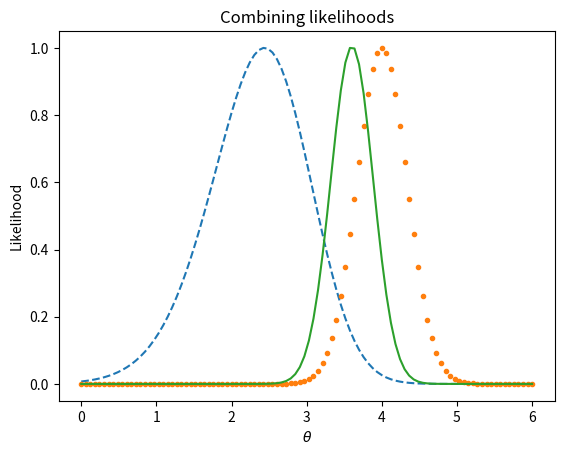

Generate this figure with matplotlib:
import matplotlib.pyplot as plt
import numpy as np
from scipy.stats import norm

theta = np.linspace(0, 6, num=100)

likelihood_max_35 = 5 * np.power(norm.cdf(3.5, theta), 5-1) * norm.pdf(3.5, theta)
likelihood_max_35 /= np.max(likelihood_max_35)
likelihood_ybar = norm.pdf(4, theta, 1/3)
likelihood_ybar /= np.max(likelihood_ybar)
like_comb = np.exp(np.log(likelihood_max_35) + np.log(likelihood_ybar))
like_comb /= np.max(like_comb)

plt.plot(theta, likelihood_max_35, '--')
plt.plot(theta, likelihood_ybar, '.')
plt.plot(theta, like_comb)
plt.title('Combining likelihoods')
plt.xlabel(r'$\theta$')
plt.ylabel('Likelihood');